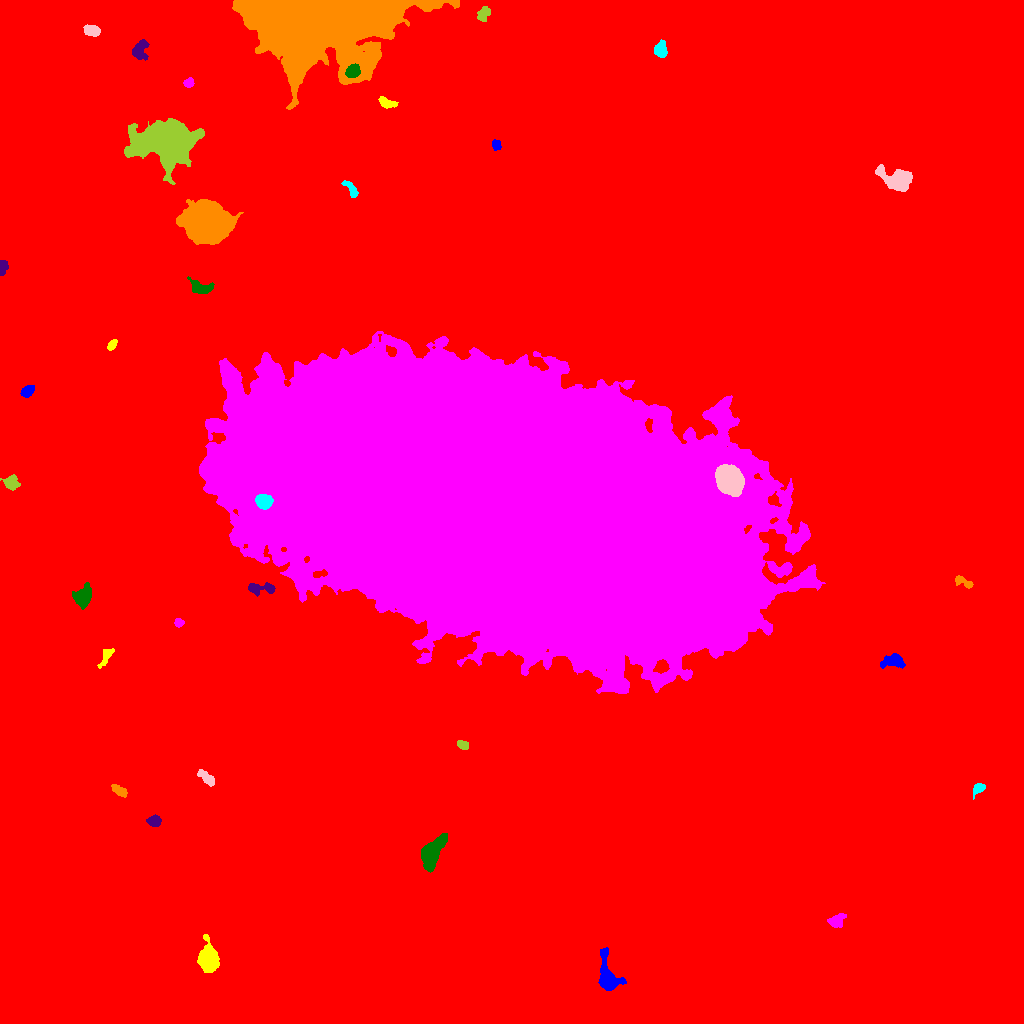

The file beside this chart, header and first rows:
ID, X, Y, A, B, theta, total_flux, mu_max, mu_median, mu_mean, R_fwhm, R_e, R10, R90, x_start, x_end, y_start, y_end, area, greylevel
0, 494, 516.2, 318.5, 285.7, -0.8539, 2326274, 19.0, 2.0, 2.632, 63.79, 232.4, 85.72, 390.1, 0, 1023, 0, 1023, 883898, 2.632
1, 607.7, 47.2, 10.72, 4.737, -1.328, 1789, 9.0, 3.0, 3.434, 6.933, 6.58, 2.585, 10.76, 598, 626, 33, 76, 521, 12.43
2, 208, 64.22, 6.21, 4.215, -1.458, 5730, 34.0, 8.0, 11.04, 6.531, 6.05, 2.394, 10.26, 197, 219, 51, 89, 519, 19.04
3, 836.6, 102.5, 4.277, 2.981, 0.6034, 425.0, 5.0, 2.0, 2.225, 4.72, 4.26, 1.596, 6.676, 827, 846, 96, 110, 191, 11.23
4, 431.3, 170.5, 8.044, 4.126, 1.057, 6018, 35.0, 8.0, 10.48, 5.781, 6.507, 2.394, 11.35, 421, 447, 151, 190, 574, 17.48
5, 154.5, 202.6, 3.129, 2.361, -0.002052, 522.0, 8.0, 3.0, 3.65, 4.406, 3.338, 1.382, 5.499, 146, 161, 197, 209, 143, 12.65
6, 119, 232.8, 4.438, 2.007, -0.5777, 376.0, 6.0, 3.0, 2.611, 4.918, 3.742, 1.493, 5.754, 111, 127, 226, 239, 144, 11.61
7, 978.5, 235, 3.548, 2.132, 0.8073, 379.0, 8.0, 3.0, 3.107, 3.909, 3.192, 1.262, 5.202, 973, 985, 224, 240, 122, 12.11
8, 207.7, 244.6, 4.799, 2.147, -0.7688, 400.0, 7.0, 2.0, 2.273, 3.338, 3.613, 1.382, 6.308, 197, 214, 237, 254, 176, 11.27
9, 462.7, 278.6, 2.838, 1.683, -0.464, 357.0, 11.0, 3.0, 3.606, 2.821, 2.764, 0.9772, 4.442, 457, 468, 274, 283, 99, 13.61
10, 255.3, 290.3, 2.816, 2.358, 0.1294, 337.0, 6.0, 3.0, 2.905, 4.37, 3.29, 1.262, 5.202, 250, 262, 285, 295, 116, 11.91
11, 892.8, 362.8, 5.856, 3.077, 0.1297, 624.0, 8.0, 2.0, 2.373, 3.742, 4.886, 1.693, 7.818, 880, 905, 355, 370, 263, 11.37
12, 106.4, 367.9, 5.525, 2.169, 1.03, 559.0, 8.0, 3.0, 3.583, 4.549, 3.742, 1.493, 6.206, 97, 114, 355, 375, 156, 11.58
13, 178.7, 400.9, 2.073, 1.844, -0.1602, 226.0, 8.0, 2.0, 2.897, 2.764, 2.326, 0.7979, 3.909, 174, 184, 396, 405, 78, 11.9
14, 82.66, 426.7, 4.878, 3.707, 0.9247, 1812, 14.0, 4.0, 5.425, 5.917, 5.078, 2.034, 8.406, 72, 91, 414, 441, 334, 14.43
15, 259.9, 435, 7.863, 2.527, -0.01444, 761.0, 8.0, 3.0, 3.323, 5.47, 4.514, 1.784, 7.356, 248, 275, 427, 441, 229, 12.32
16, 962.8, 441.7, 5.554, 2.175, -0.4477, 445.0, 7.0, 3.0, 3.201, 4.222, 3.827, 1.382, 5.917, 955, 973, 435, 448, 139, 11.2
17, 263.3, 521.8, 3.758, 3.224, -0.303, 1423, 14.0, 6.0, 6.187, 5.642, 4.442, 1.784, 7.069, 255, 273, 514, 529, 230, 61.19
18, 729.9, 543.3, 7.251, 5.727, -1.002, 9988, 27.0, 12.0, 13.14, 10.59, 8.368, 3.478, 13.07, 715, 744, 527, 559, 760, 48.14
19, 11.19, 540.5, 3.489, 3.046, -0.4674, 655.0, 8.0, 3.0, 3.411, 5.202, 4.068, 1.596, 6.433, 0, 20, 533, 549, 192, 12.41
20, 67.3, 609.9, 4.265, 3.106, -0.4053, 895.0, 9.0, 3.0, 3.566, 5.382, 4.478, 1.784, 7.092, 54, 79, 602, 619, 251, 13.57
21, 26.98, 632.3, 3.32, 2.403, 0.6261, 439.0, 6.0, 3.0, 3.113, 5.109, 3.656, 1.493, 5.67, 20, 34, 626, 638, 141, 12.11
22, 112, 678.5, 2.944, 1.711, 0.9289, 278.0, 6.0, 3.0, 3.089, 4.146, 2.932, 1.128, 4.478, 107, 117, 673, 684, 90, 12.09
23, 503.2, 514.5, 112.2, 56.14, -0.239, 6537410, 198.0, 35.0, 46.26, 71.47, 99.85, 38.23, 164.8, 199, 825, 330, 692, 141317, 53.26
24, 201, 735.7, 6.093, 3.036, -0.1679, 621.0, 5.0, 3.0, 2.556, 6.433, 4.918, 2.034, 7.464, 187, 214, 730, 747, 243, 11.56
25, 2.684, 756, 3.462, 2.025, 1.422, 380.0, 7.0, 3.0, 3.304, 3.989, 3.241, 1.262, 5.078, 0, 8, 748, 763, 115, 12.3
26, 206.8, 800.5, 10.03, 8.363, -0.538, 42962, 71.0, 15.0, 21.89, 12.5, 11.35, 4.549, 18.99, 176, 243, 779, 824, 1963, 32.89
27, 351.8, 833.2, 5.468, 2.058, -0.95, 339.0, 6.0, 2.0, 2.322, 4.107, 3.523, 1.262, 5.863, 341, 358, 826, 843, 146, 11.32
28, 897.2, 844.4, 8.087, 4.725, -0.2664, 4119, 19.0, 6.0, 7.188, 7.247, 6.979, 2.706, 11.51, 875, 912, 832, 859, 573, 15.19
29, 167.6, 881.5, 15.15, 9.454, 0.08093, 25103, 33.0, 7.0, 9.696, 12.96, 13.01, 5.078, 22.66, 124, 204, 839, 905, 2589, 18.7
30, 432.1, 871.7, 6.39, 5.322, 0.8515, 2915, 14.0, 4.0, 4.974, 7.159, 6.864, 2.646, 11.55, 417, 447, 860, 887, 586, 13.97
31, 496.1, 878.4, 2.492, 2.077, -1.118, 301.0, 8.0, 3.0, 3.308, 3.7, 2.932, 1.128, 4.583, 492, 501, 873, 884, 91, 12.31
32, 386.9, 920.4, 4.456, 2.071, -0.3276, 506.0, 9.0, 3.0, 3.286, 3.613, 3.7, 1.382, 5.863, 378, 398, 915, 927, 154, 13.29
33, 188.9, 940.6, 2.529, 2.184, 0.3843, 261.0, 5.0, 3.0, 2.868, 4.146, 3.038, 1.262, 4.618, 183, 194, 936, 946, 91, 11.87
34, 352.6, 952.1, 3.576, 2.9, 0.7719, 1126, 13.0, 6.0, 6.326, 5.109, 4.184, 1.693, 6.433, 345, 360, 946, 960, 178, 32.33
35, 139.7, 973.4, 5.15, 3.482, 1.065, 679.0, 6.0, 3.0, 2.771, 6.555, 4.82, 1.954, 7.506, 132, 149, 963, 984, 245, 11.77
36, 316.6, 1004, 34.66, 17.91, -0.03105, 204229, 119.0, 12.0, 20.05, 14.9, 23.3, 8.038, 44.01, 232, 459, 914, 1023, 10186, 28.05
37, 660.9, 973.6, 3.746, 2.614, -1.57, 696.0, 10.0, 3.0, 3.722, 4.754, 3.909, 1.493, 6.232, 654, 667, 966, 984, 187, 15.72
38, 92.05, 992.9, 3.772, 2.401, -0.1711, 794.0, 10.0, 4.0, 4.643, 5.078, 3.868, 1.493, 6.077, 83, 100, 987, 999, 171, 13.64
39, 483.6, 1010, 3.812, 2.313, 0.9505, 507.0, 8.0, 3.0, 3.229, 4.478, 3.568, 1.382, 5.836, 477, 490, 1002, 1017, 157, 15.23
40, 518.2, 1007, 5.668, 2.661, 0.1599, 548.0, 7.0, 2.0, 2.514, 3.742, 4.583, 1.596, 7.024, 508, 531, 1001, 1015, 218, 11.51
